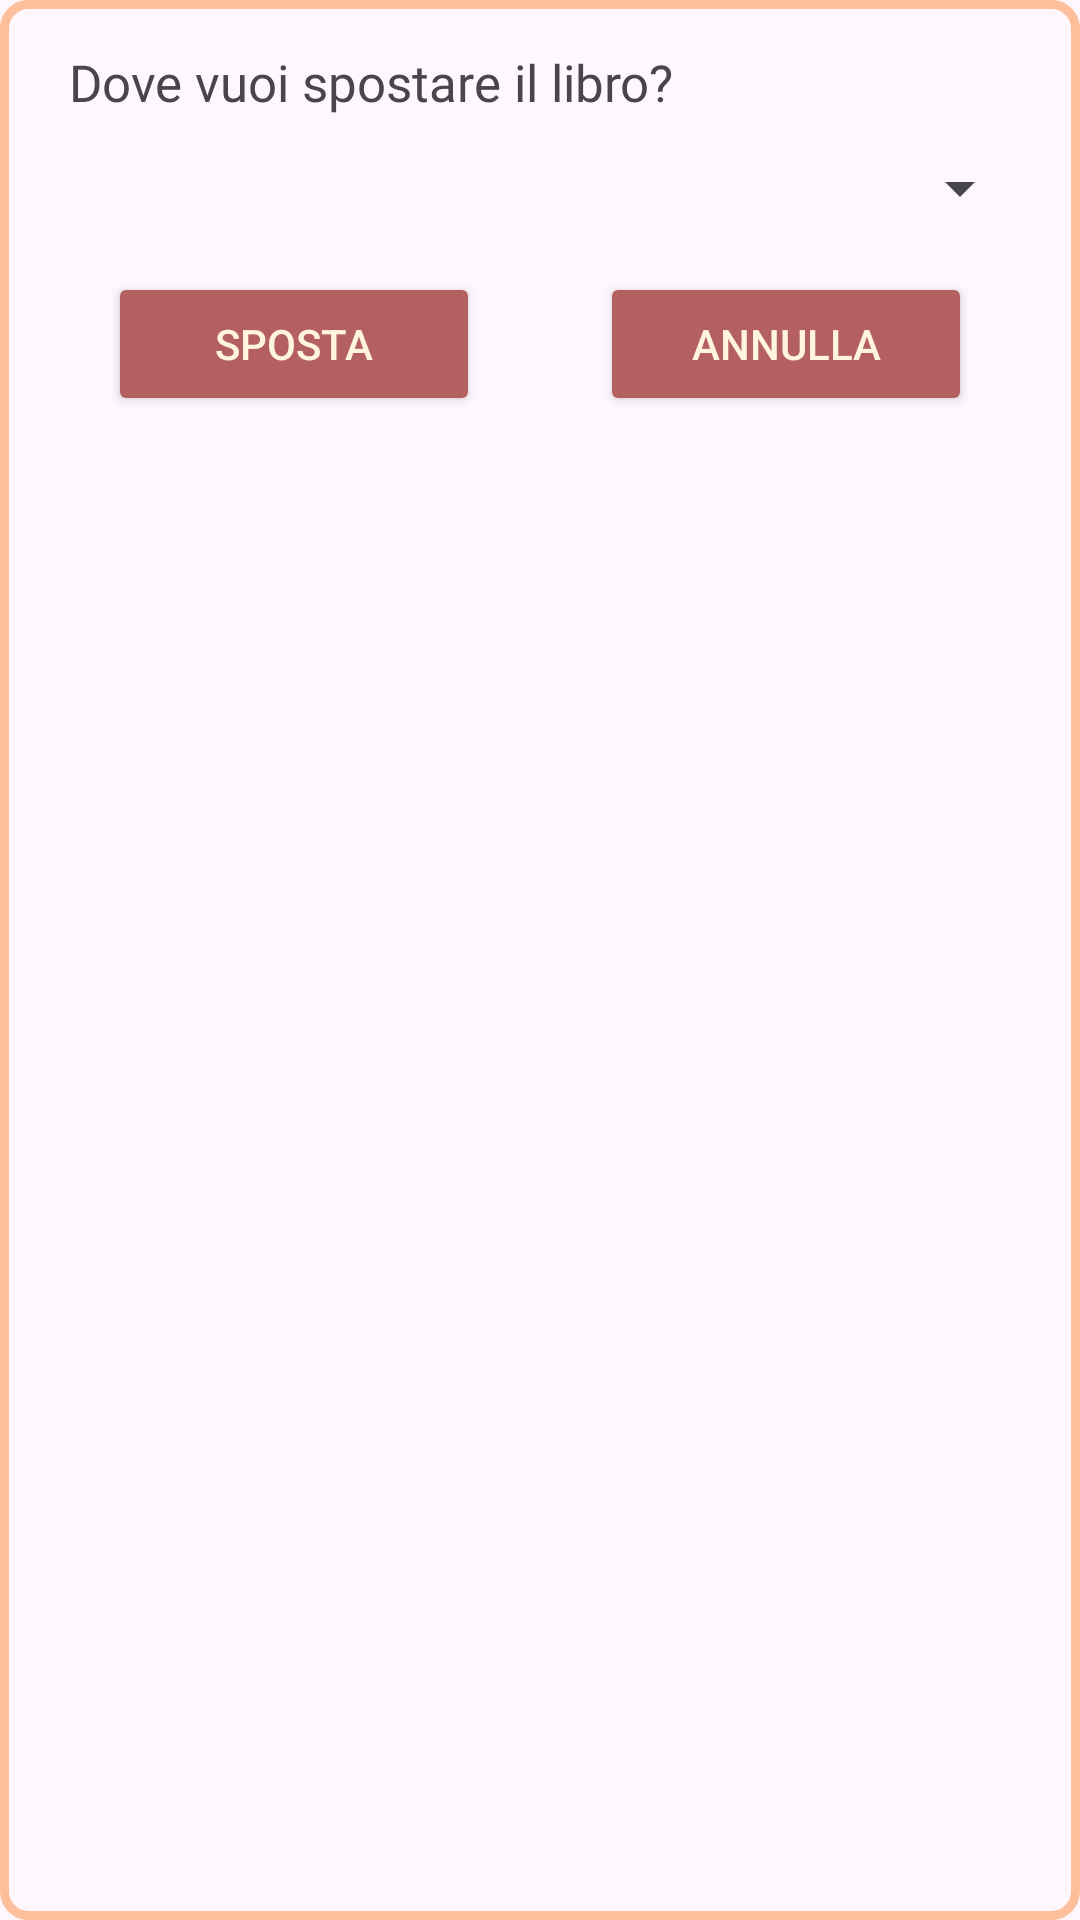

Android layout source for this screen:
<!-- AndroidManifest.xml: application theme Theme.BookTique -->
<!-- res/layout/move_spinner.xml -->
<?xml version="1.0" encoding="utf-8"?>
<LinearLayout xmlns:android="http://schemas.android.com/apk/res/android"
    android:layout_width="match_parent"
    android:layout_height="wrap_content"
    android:orientation="vertical"
    android:padding="16dp"
    android:background="@drawable/bg_dialog">


    <TextView
        android:id="@+id/textView8"
        android:layout_width="match_parent"
        android:layout_height="wrap_content"
        android:layout_marginBottom="12dp"
        android:layout_marginStart="7dp"
        android:fontFamily="@font/lora_bold_italic"
        android:text="Dove vuoi spostare il libro?"
        android:textSize="17dp"/>

    <Spinner
        android:id="@+id/spinner"
        android:layout_width="match_parent"
        android:layout_height="wrap_content"
        android:prompt="@string/prompt_spinner"  />

    <LinearLayout
        android:layout_width="match_parent"
        android:layout_height="wrap_content"
        android:orientation="horizontal"
        android:layout_marginTop="16dp">

        <Button
            android:id="@+id/btn_confirm"
            android:layout_width="0dp"
            android:layout_height="wrap_content"
            android:layout_weight="1"
            android:backgroundTint="@color/red"
            android:text="Sposta"
            android:textColor="@color/beige"
            android:layout_marginStart="20dp"
            android:layout_marginEnd="20dp"/>

        <Button
            android:id="@+id/btn_cancel"
            android:layout_width="0dp"
            android:layout_height="wrap_content"
            android:layout_weight="1"
            android:backgroundTint="@color/red"
            android:text="Annulla"
            android:textColor="@color/beige"
            android:layout_marginStart="20dp"
            android:layout_marginEnd="20dp"/>

    </LinearLayout>

</LinearLayout>
<!-- resources referenced by this layout -->
<resources>
  <color name="beige">#FFF4E0</color>
  <color name="red">#B46060</color>
  <!-- drawable bg_dialog (drawable) -->
  <?xml version="1.0" encoding="utf-8"?>
  <selector xmlns:android="http://schemas.android.com/apk/res/android">
      <item>
          <shape android:shape="rectangle">
              <stroke android:width="3dp" android:color="@color/salmon"/>
              <corners android:radius="8dp" />
          </shape>
      </item>
  </selector>
  <string name="prompt_spinner">Seleziona un elemento</string>
  <style name="Theme.BookTique" parent="Base.Theme.BookTique" />
  <color name="salmon">#FFBF9B</color>
  <style name="Base.Theme.BookTique" parent="Theme.Material3.DayNight.NoActionBar">
          
          
      </style>
</resources>
